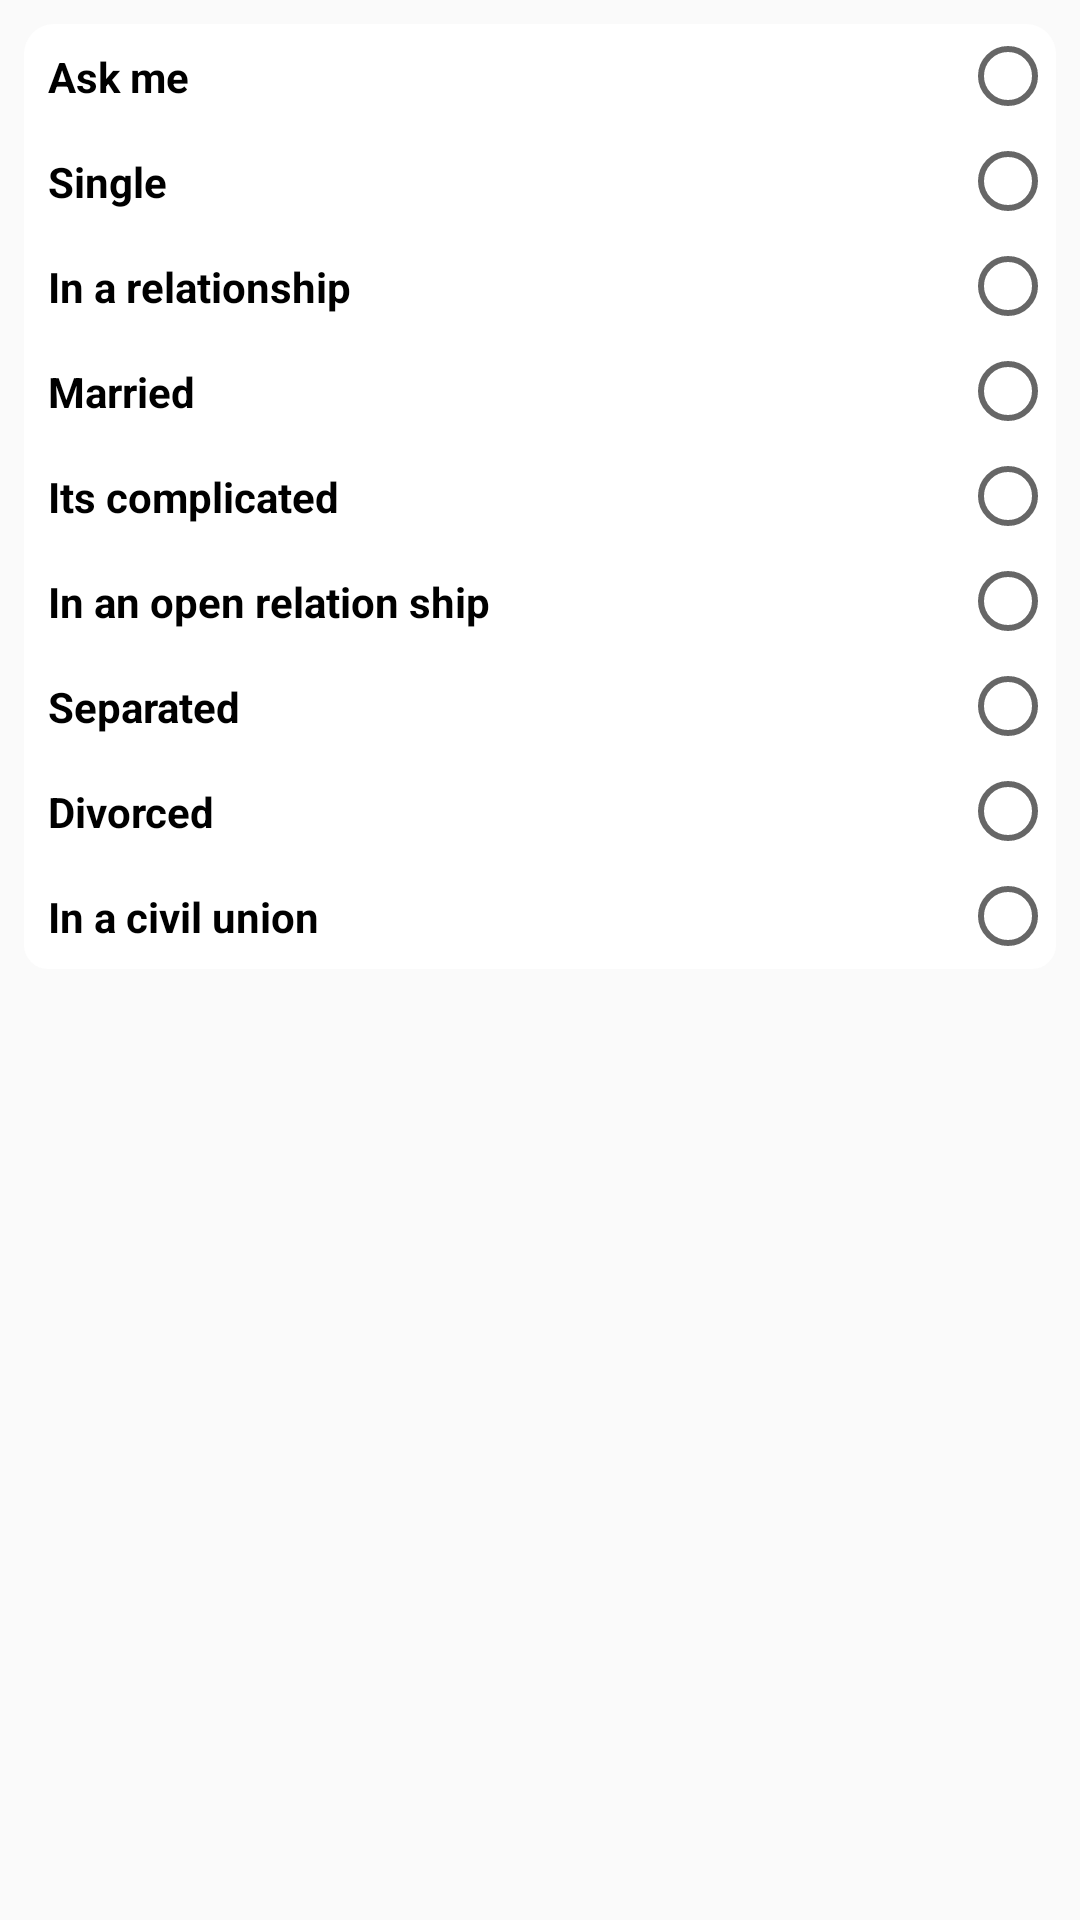

Produce the Android XML layout that renders to this screen, including the resource entries it uses.
<!-- AndroidManifest.xml: application theme AppTheme -->
<!-- res/layout/dialog_fragment_edit_profile.xml -->
<?xml version="1.0" encoding="utf-8"?>
<LinearLayout xmlns:android="http://schemas.android.com/apk/res/android"
              android:orientation="vertical"
              android:padding="@dimen/common_size_8dp"
              android:layout_width="match_parent"
              android:layout_height="match_parent">
    <RadioButton
            android:background="@drawable/drawable_distance_in"
            android:layoutDirection="rtl"
            style="@style/text_view_notification"
            android:text="@string/askme"/>
    <RadioButton
            android:background="#ffff"
            android:layoutDirection="rtl"
            android:text="@string/single"
            style="@style/text_view_notification"/>
    <RadioButton
            android:background="#ffff"
            android:layoutDirection="rtl"
            android:text="@string/inarelationship"
            style="@style/text_view_notification"/>
    <RadioButton
            android:background="#ffff"
            android:layoutDirection="rtl"
            android:text="@string/married"
            style="@style/text_view_notification"/>
    <RadioButton
            android:background="#ffff"
            android:layoutDirection="rtl"
            android:text="@string/itcomplicated"
            style="@style/text_view_notification"/>
    <RadioButton
            android:background="#ffff"
            android:layoutDirection="rtl"
            android:text="@string/inanopenrelationship"
            style="@style/text_view_notification"/>
    <RadioButton
            android:background="#ffff"
            android:layoutDirection="rtl"
            android:text="@string/separated"
            style="@style/text_view_notification"/>
    <RadioButton
            android:background="#ffff"
            android:layoutDirection="rtl"
            android:text="@string/divorced"
            style="@style/text_view_notification"/>
    <RadioButton
            android:background="@drawable/drawable_distance_in_down"
            android:layoutDirection="rtl"
            android:text="@string/inacivilunion"
            style="@style/text_view_notification"/>
</LinearLayout>
<!-- resources referenced by this layout -->
<resources>
  <dimen name="common_size_8dp">8dp</dimen>
  <!-- drawable drawable_distance_in (drawable) -->
  <?xml version="1.0" encoding="utf-8"?>
  <shape android:shape="rectangle" xmlns:android="http://schemas.android.com/apk/res/android">
  <solid android:color="#ffffff"></solid>
      <corners android:topLeftRadius="10dp"
      android:topRightRadius="10dp"></corners>
  </shape>
  <!-- drawable drawable_distance_in_down (drawable) -->
  <?xml version="1.0" encoding="utf-8"?>
  <shape android:shape="rectangle" xmlns:android="http://schemas.android.com/apk/res/android">
      <solid android:color="#ffffff"></solid>
      <corners android:bottomLeftRadius="8dp"
               android:bottomRightRadius="8dp"></corners>
  </shape>
  <string name="askme">Ask me</string>
  <string name="divorced">Divorced</string>
  <string name="inacivilunion">In a civil union</string>
  <string name="inanopenrelationship">In an open relation ship</string>
  <string name="inarelationship">In a relationship</string>
  <string name="itcomplicated">Its complicated</string>
  <string name="married">Married</string>
  <string name="separated">Separated</string>
  <string name="single">Single</string>
  <style name="text_view_notification">
          <item name="android:textColor">#000000</item>
          <item name="android:textStyle">bold</item>
          <item name="android:textSize">14sp</item>
          <item name="android:layout_width">match_parent</item>
          <item name="android:layout_height">wrap_content</item>
          <item name="android:padding">8dp</item>
  
      </style>
  <style name="AppTheme" parent="Theme.AppCompat.Light.NoActionBar">
          
          <item name="colorPrimary">@color/colorPrimary</item>
          <item name="colorPrimaryDark">@color/colorPrimaryDark</item>
          <item name="colorAccent">@color/colorAccent</item>
      </style>
  <color name="colorPrimary">#008577</color>
  <color name="colorPrimaryDark">#00574B</color>
  <color name="colorAccent">#D81B60</color>
</resources>
